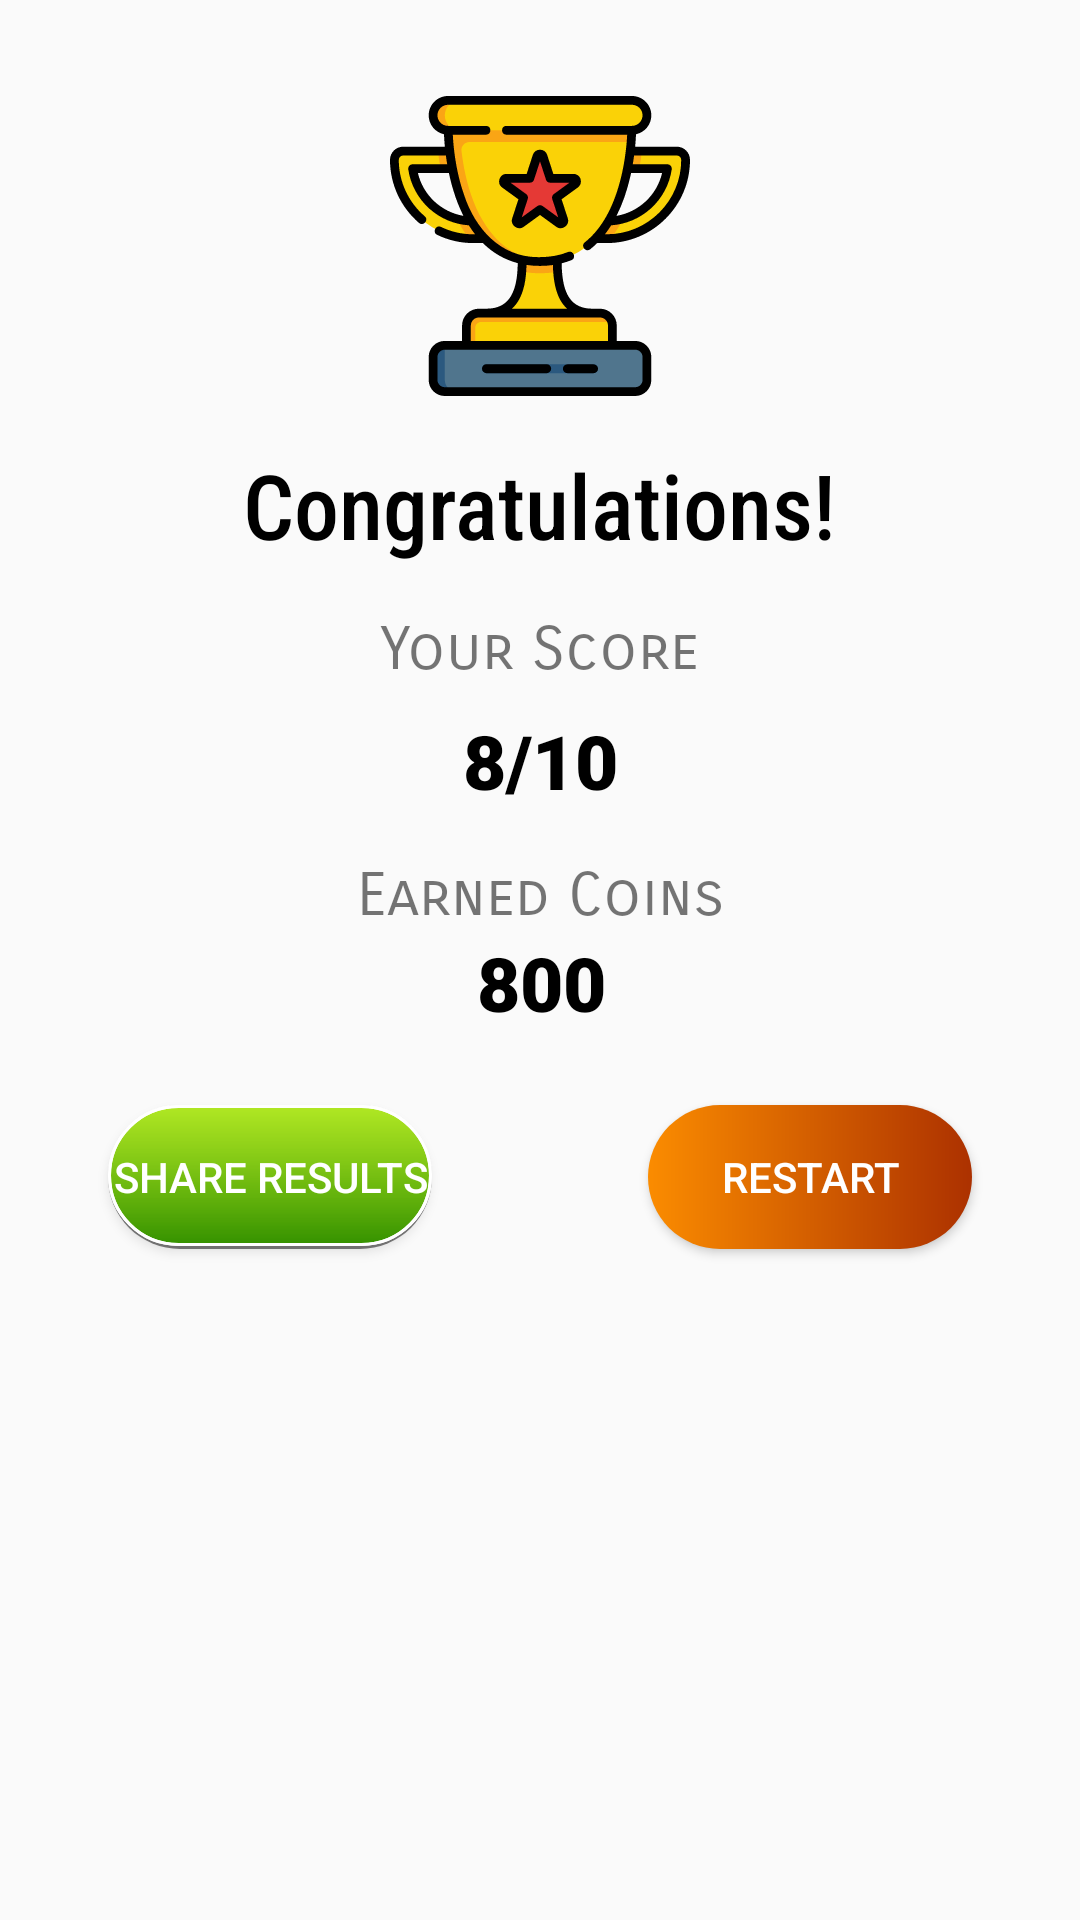

Layout XML and referenced resources for this Android screen:
<!-- AndroidManifest.xml: application theme Theme.AppCompat.Light.NoActionBar -->
<!-- res/layout/activity_result.xml -->
<?xml version="1.0" encoding="utf-8"?>
<androidx.constraintlayout.widget.ConstraintLayout xmlns:android="http://schemas.android.com/apk/res/android"
    xmlns:app="http://schemas.android.com/apk/res-auto"
    xmlns:tools="http://schemas.android.com/tools"
    android:layout_width="match_parent"
    android:layout_height="match_parent"
    tools:context=".ResultActivity">

    <ImageView
        android:id="@+id/imageView6"
        android:layout_width="100dp"
        android:layout_height="100dp"
        android:layout_marginTop="32dp"
        app:layout_constraintEnd_toEndOf="parent"
        app:layout_constraintStart_toStartOf="parent"
        app:layout_constraintTop_toTopOf="parent"
        app:srcCompat="@drawable/ic_trophy" />

    <TextView
        android:id="@+id/textView9"
        android:layout_width="wrap_content"
        android:layout_height="wrap_content"
        android:layout_marginTop="16dp"
        android:fontFamily="sans-serif-condensed-medium"
        android:text="Congratulations!"
        android:textColor="@color/black"
        android:textSize="30sp"
        app:layout_constraintEnd_toEndOf="@+id/imageView6"
        app:layout_constraintStart_toStartOf="@+id/imageView6"
        app:layout_constraintTop_toBottomOf="@+id/imageView6" />

    <TextView
        android:id="@+id/textView10"
        android:layout_width="wrap_content"
        android:layout_height="wrap_content"
        android:layout_marginTop="16dp"
        android:fontFamily="sans-serif-smallcaps"
        android:text="Your Score"
        android:textSize="20sp"
        app:layout_constraintEnd_toEndOf="@+id/textView9"
        app:layout_constraintStart_toStartOf="@+id/textView9"
        app:layout_constraintTop_toBottomOf="@+id/textView9" />

    <TextView
        android:id="@+id/score"
        android:layout_width="wrap_content"
        android:layout_height="wrap_content"
        android:layout_marginTop="8dp"
        android:fontFamily="sans-serif-black"
        android:text="8/10"
        android:textColor="@color/black"
        android:textSize="25sp"
        app:layout_constraintEnd_toEndOf="@+id/textView10"
        app:layout_constraintStart_toStartOf="@+id/textView10"
        app:layout_constraintTop_toBottomOf="@+id/textView10" />

    <TextView
        android:id="@+id/textView12"
        android:layout_width="wrap_content"
        android:layout_height="wrap_content"
        android:layout_marginTop="16dp"
        android:fontFamily="sans-serif-smallcaps"
        android:text="Earned Coins"
        android:textSize="20sp"
        app:layout_constraintEnd_toEndOf="@+id/score"
        app:layout_constraintStart_toStartOf="@+id/score"
        app:layout_constraintTop_toBottomOf="@+id/score" />

    <TextView
        android:id="@+id/earnedCoins"
        android:layout_width="wrap_content"
        android:layout_height="wrap_content"
        android:fontFamily="sans-serif-black"
        android:text="800"
        android:textColor="@color/black"
        android:textSize="25sp"
        app:layout_constraintEnd_toEndOf="@+id/textView12"
        app:layout_constraintStart_toStartOf="@+id/textView12"
        app:layout_constraintTop_toBottomOf="@+id/textView12" />

    <Button
        android:id="@+id/shareBtn"
        android:layout_width="0dp"
        android:layout_height="wrap_content"
        android:layout_marginStart="36dp"
        android:layout_marginTop="24dp"
        android:layout_marginEnd="36dp"
        android:background="@drawable/button_2"
        android:text="Share Results"
        android:textColor="@color/color_white"
        app:layout_constraintEnd_toStartOf="@+id/restartBtn"
        app:layout_constraintHorizontal_bias="0.5"
        app:layout_constraintStart_toStartOf="parent"
        app:layout_constraintTop_toBottomOf="@+id/earnedCoins" />

    <Button
        android:id="@+id/restartBtn"
        android:layout_width="0dp"
        android:layout_height="wrap_content"
        android:layout_marginStart="36dp"
        android:layout_marginTop="24dp"
        android:layout_marginEnd="36dp"
        android:background="@drawable/submitbtnstyle"
        android:text="Restart"
        android:textColor="@color/color_white"
        app:layout_constraintEnd_toEndOf="parent"
        app:layout_constraintHorizontal_bias="0.5"
        app:layout_constraintStart_toEndOf="@+id/shareBtn"
        app:layout_constraintTop_toBottomOf="@+id/earnedCoins" />
</androidx.constraintlayout.widget.ConstraintLayout>
<!-- resources referenced by this layout -->
<resources>
  <color name="black">#FF000000</color>
  <color name="color_white">#FFFFFF</color>
  <!-- drawable button_2 (drawable) -->
  <layer-list xmlns:android="http://schemas.android.com/apk/res/android">
      <item>
          <shape android:shape="rectangle" >
              <solid android:color="#80000000" />
              <corners android:radius="50dp"/>
          </shape>
      </item>
      <item android:bottom="1dp">
          <shape xmlns:android="http://schemas.android.com/apk/res/android">
              <gradient android:startColor="#a4e401" android:endColor="#359200" android:angle="270" />
              <stroke android:width="1dp" android:color="#fff" />
              <corners android:radius="50dp"/>
          </shape>
      </item>
      <item android:bottom="1dp">
          <shape xmlns:android="http://schemas.android.com/apk/res/android">
              <gradient android:startColor="#22FFFFFF" android:endColor="#00FFFFFF" android:angle="270" />
              <stroke android:width="1dp" android:color="#fff" />
              <corners android:radius="50dp"/>
          </shape>
      </item>
  
  </layer-list>
  <!-- drawable ic_trophy: vector/xml drawable (drawable, 9450 chars, omitted) -->
  <!-- drawable submitbtnstyle (drawable) -->
  <?xml version="1.0" encoding="utf-8"?>
  <shape xmlns:android="http://schemas.android.com/apk/res/android">
  <gradient android:startColor="@color/orange" android:endColor="@color/darkOrange" />
      <corners android:radius="30dp" />
  </shape>
  <color name="orange">#FB8C00</color>
  <color name="darkOrange">#AC3100</color>
</resources>
